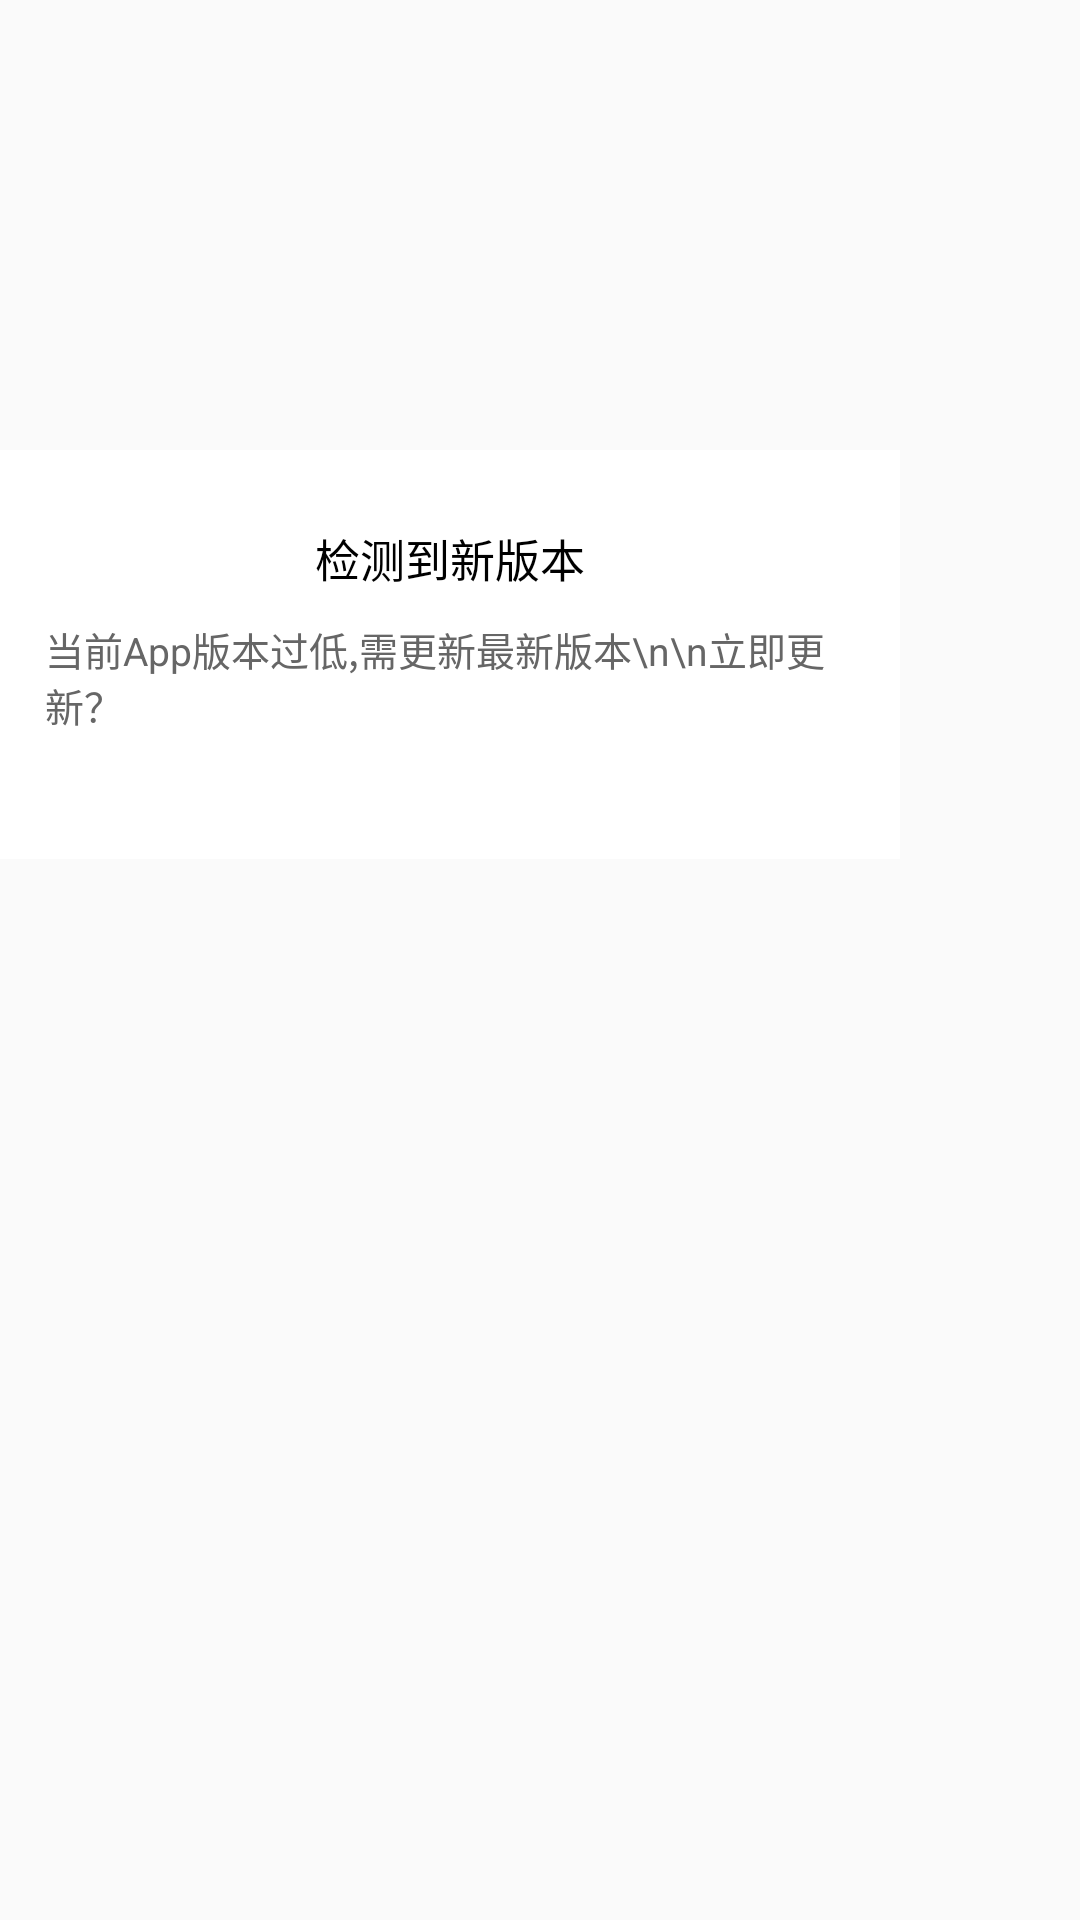

Reconstruct the res/layout file that produces this screen, plus the resources it refers to.
<!-- AndroidManifest.xml: application theme AppTheme -->
<!-- res/layout/custom_dialog_two_layout.xml -->
<?xml version="1.0" encoding="utf-8"?>
<LinearLayout xmlns:android="http://schemas.android.com/apk/res/android"
    android:layout_width="match_parent"
    android:layout_height="match_parent"
    android:background="@android:color/transparent"
    android:orientation="vertical">

    <LinearLayout
        android:layout_width="wrap_content"
        android:layout_height="wrap_content"
        android:orientation="vertical">

        <ImageView
            android:layout_width="300dp"
            android:layout_height="150dp"
            android:scaleType="centerCrop"
            android:background="@drawable/custom_bg" />

        <LinearLayout
            android:layout_width="match_parent"
            android:layout_height="wrap_content"
            android:background="@android:color/white"
            android:orientation="vertical"
            android:padding="15dp"
            android:layout_marginBottom="@dimen/dimen_50">

            <TextView
                android:id="@+id/tv_title"
                android:layout_width="wrap_content"
                android:layout_height="wrap_content"
                android:layout_gravity="center_horizontal"
                android:layout_marginTop="10dp"
                android:text="检测到新版本"
                android:textColor="@android:color/black"
                android:textSize="15sp" />

            <TextView
                android:id="@+id/tv_msg"
                android:layout_width="wrap_content"
                android:layout_height="wrap_content"
                android:layout_marginTop="10dp"
                android:text="当前App版本过低,需更新最新版本\n\n立即更新？"
                android:textColor="#666"
                android:textSize="13sp" />

            <Button
                android:layout_marginTop="10dp"
                android:id="@+id/btn_update"
                android:layout_width="match_parent"
                android:layout_height="35dp"
                android:background="@drawable/shape_corner"
                android:text="升级"
                android:textColor="@android:color/white" />
        </LinearLayout>
    </LinearLayout>
</LinearLayout>
<!-- resources referenced by this layout -->
<resources>
  <dimen name="dimen_50">50dp</dimen>
  <style name="AppTheme" parent="Theme.AppCompat.Light.NoActionBar">
          
          <item name="colorPrimary">@android:color/transparent</item>
          <item name="colorPrimaryDark">@color/colorPrimaryDark</item>
          <item name="colorAccent">@color/colorAccent</item>
      </style>
  <color name="colorPrimaryDark">#222222</color>
  <color name="colorAccent">#FF4081</color>
</resources>
